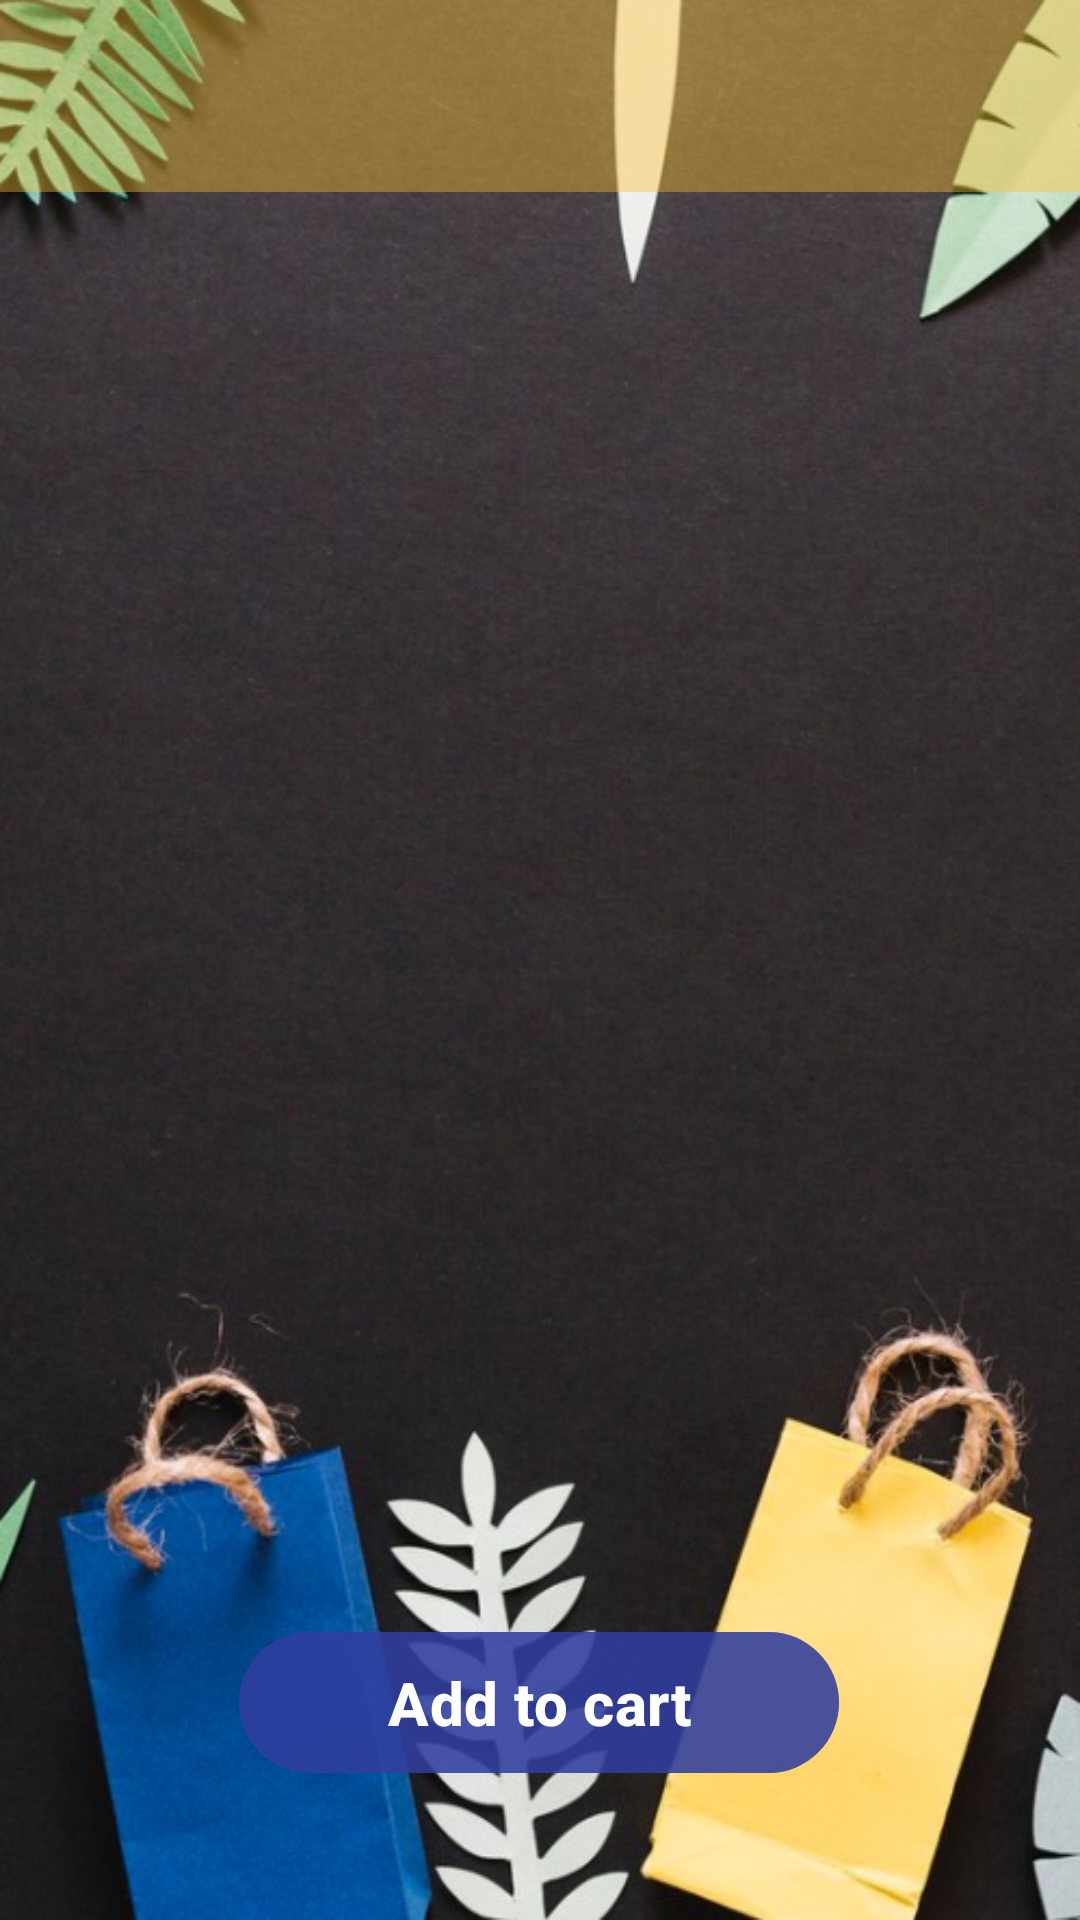

This screen was rendered from an Android layout file. Write that file and the resources it references.
<!-- AndroidManifest.xml: application theme Theme.FastGrocery -->
<!-- res/layout/activity_main.xml -->
<?xml version="1.0" encoding="utf-8"?>
<androidx.constraintlayout.widget.ConstraintLayout xmlns:android="http://schemas.android.com/apk/res/android"
    xmlns:app="http://schemas.android.com/apk/res-auto"
    xmlns:tools="http://schemas.android.com/tools"
    android:id="@+id/main"
    android:layout_width="match_parent"
    android:layout_height="match_parent"
    tools:context=".MainActivity"
    android:background="@drawable/main_activity_background">

    <androidx.appcompat.widget.Toolbar
        android:id="@+id/toolbar"
        android:layout_width="match_parent"
        android:layout_height="wrap_content"
        android:background="#65FBC02D"
        app:layout_constraintBottom_toBottomOf="parent"
        app:layout_constraintEnd_toEndOf="parent"
        app:layout_constraintHorizontal_bias="0.0"
        app:layout_constraintStart_toStartOf="parent"
        app:layout_constraintTop_toTopOf="parent"
        app:layout_constraintVertical_bias="0.0"
        tools:ignore="MissingConstraints" />

    <com.google.android.material.button.MaterialButton
        android:id="@+id/btnAddToCart"
        android:layout_width="200sp"
        android:layout_height="55sp"
        android:backgroundTint="#A5303F9F"
        android:text="Add to cart"
        android:textSize="20sp"
        android:textStyle="bold"
        app:layout_constraintBottom_toBottomOf="parent"
        app:layout_constraintEnd_toEndOf="parent"
        app:layout_constraintHorizontal_bias="0.497"
        app:layout_constraintStart_toStartOf="parent"
        app:layout_constraintTop_toTopOf="parent"
        app:layout_constraintVertical_bias="0.923"
        tools:ignore="MissingConstraints" />

    <androidx.recyclerview.widget.RecyclerView
        android:id="@+id/rvItems"
        android:layout_width="300dp"
        android:layout_height="500dp"
        android:backgroundTint="#A1D5AD5A"
        app:layout_constraintBottom_toBottomOf="parent"
        app:layout_constraintEnd_toEndOf="parent"
        app:layout_constraintHorizontal_bias="0.495"
        app:layout_constraintStart_toStartOf="parent"
        app:layout_constraintTop_toTopOf="parent"
        app:layout_constraintVertical_bias="0.385"
        tools:ignore="MissingConstraints" />

</androidx.constraintlayout.widget.ConstraintLayout>
<!-- resources referenced by this layout -->
<resources>
  <!-- drawable main_activity_background: png bitmap (drawable, 567868 bytes) -->
  <style name="Theme.FastGrocery" parent="Base.Theme.FastGrocery" />
  <style name="Base.Theme.FastGrocery" parent="Theme.Material3.DayNight.NoActionBar">
          
          
      </style>
</resources>
